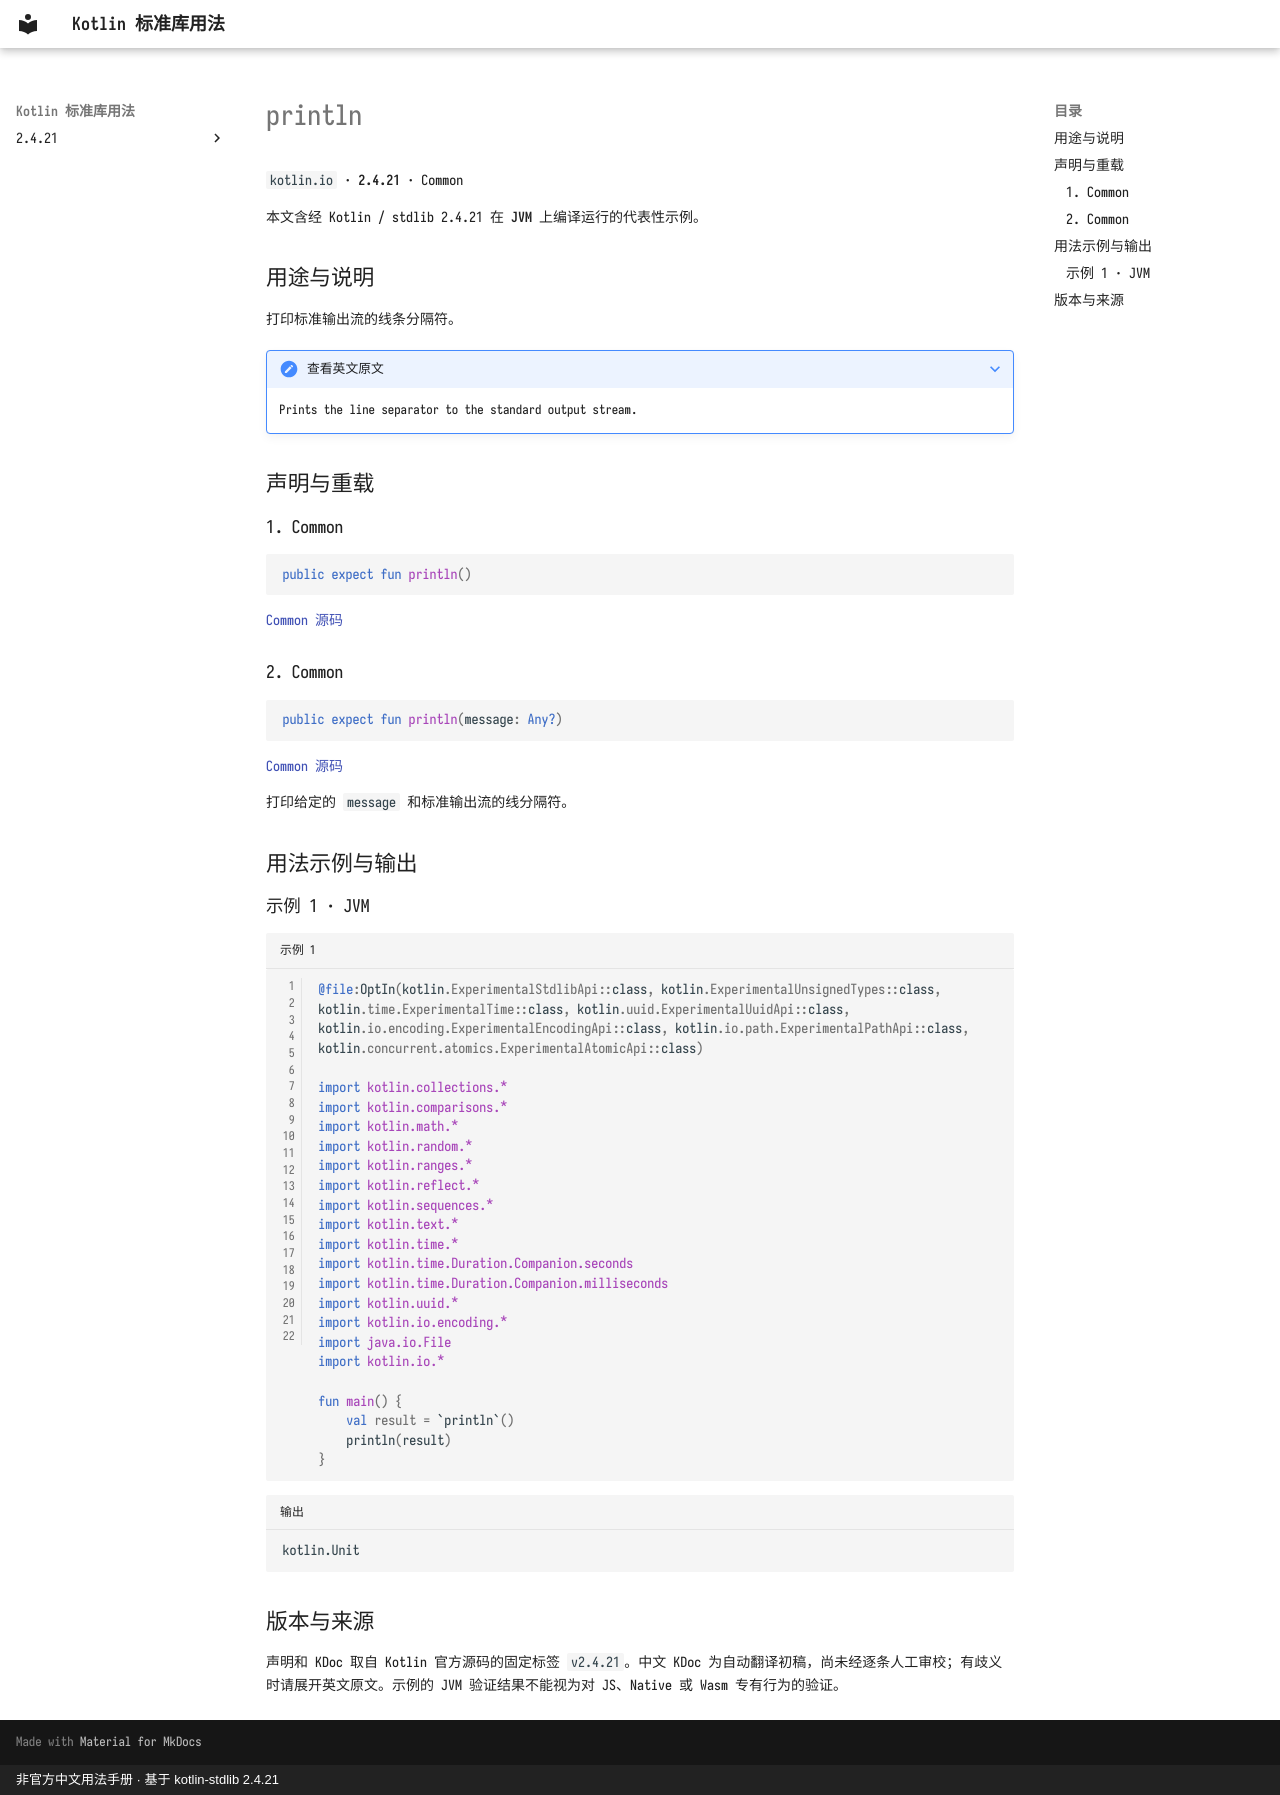

repository: oooooooko/kotlin-stdlib-docs · page: zh/api/kotlin.io/println--f5e05294/index.html · generator: mkdocs · copyright: 非官方中文用法手册 · 基于 kotlin-stdlib 2.4.21

# println

`kotlin.io` · **2.4.21** · Common

本文含经 Kotlin / stdlib 2.4.21 在 **JVM** 上编译运行的代表性示例。

## 用途与说明

打印标准输出流的线条分隔符。

??? note "查看英文原文"

    Prints the line separator to the standard output stream.

## 声明与重载

### 1. Common

```kotlin
public expect fun println()
```

[Common 源码](https://github.com/JetBrains/kotlin/blob/v2.4.21/libraries/stdlib/common/src/kotlin/ioH.kt#L9)

### 2. Common

```kotlin
public expect fun println(message: Any?)
```

[Common 源码](https://github.com/JetBrains/kotlin/blob/v2.4.21/libraries/stdlib/common/src/kotlin/ioH.kt#L12)

打印给定的 `message` 和标准输出流的线分隔符。

## 用法示例与输出

### 示例 1 · JVM

```kotlin title="示例 1" linenums="1"
@file:OptIn(kotlin.ExperimentalStdlibApi::class, kotlin.ExperimentalUnsignedTypes::class, kotlin.time.ExperimentalTime::class, kotlin.uuid.ExperimentalUuidApi::class, kotlin.io.encoding.ExperimentalEncodingApi::class, kotlin.io.path.ExperimentalPathApi::class, kotlin.concurrent.atomics.ExperimentalAtomicApi::class)

import kotlin.collections.*
import kotlin.comparisons.*
import kotlin.math.*
import kotlin.random.*
import kotlin.ranges.*
import kotlin.reflect.*
import kotlin.sequences.*
import kotlin.text.*
import kotlin.time.*
import kotlin.time.Duration.Companion.seconds
import kotlin.time.Duration.Companion.milliseconds
import kotlin.uuid.*
import kotlin.io.encoding.*
import java.io.File
import kotlin.io.*

fun main() {
    val result = `println`()
    println(result)
}
```

```text title="输出"

kotlin.Unit
```

## 版本与来源

声明和 KDoc 取自 Kotlin 官方源码的固定标签 `v2.4.21`。中文 KDoc 为自动翻译初稿，尚未经逐条人工审校；有歧义时请展开英文原文。示例的 JVM 验证结果不能视为对 JS、Native 或 Wasm 专有行为的验证。
